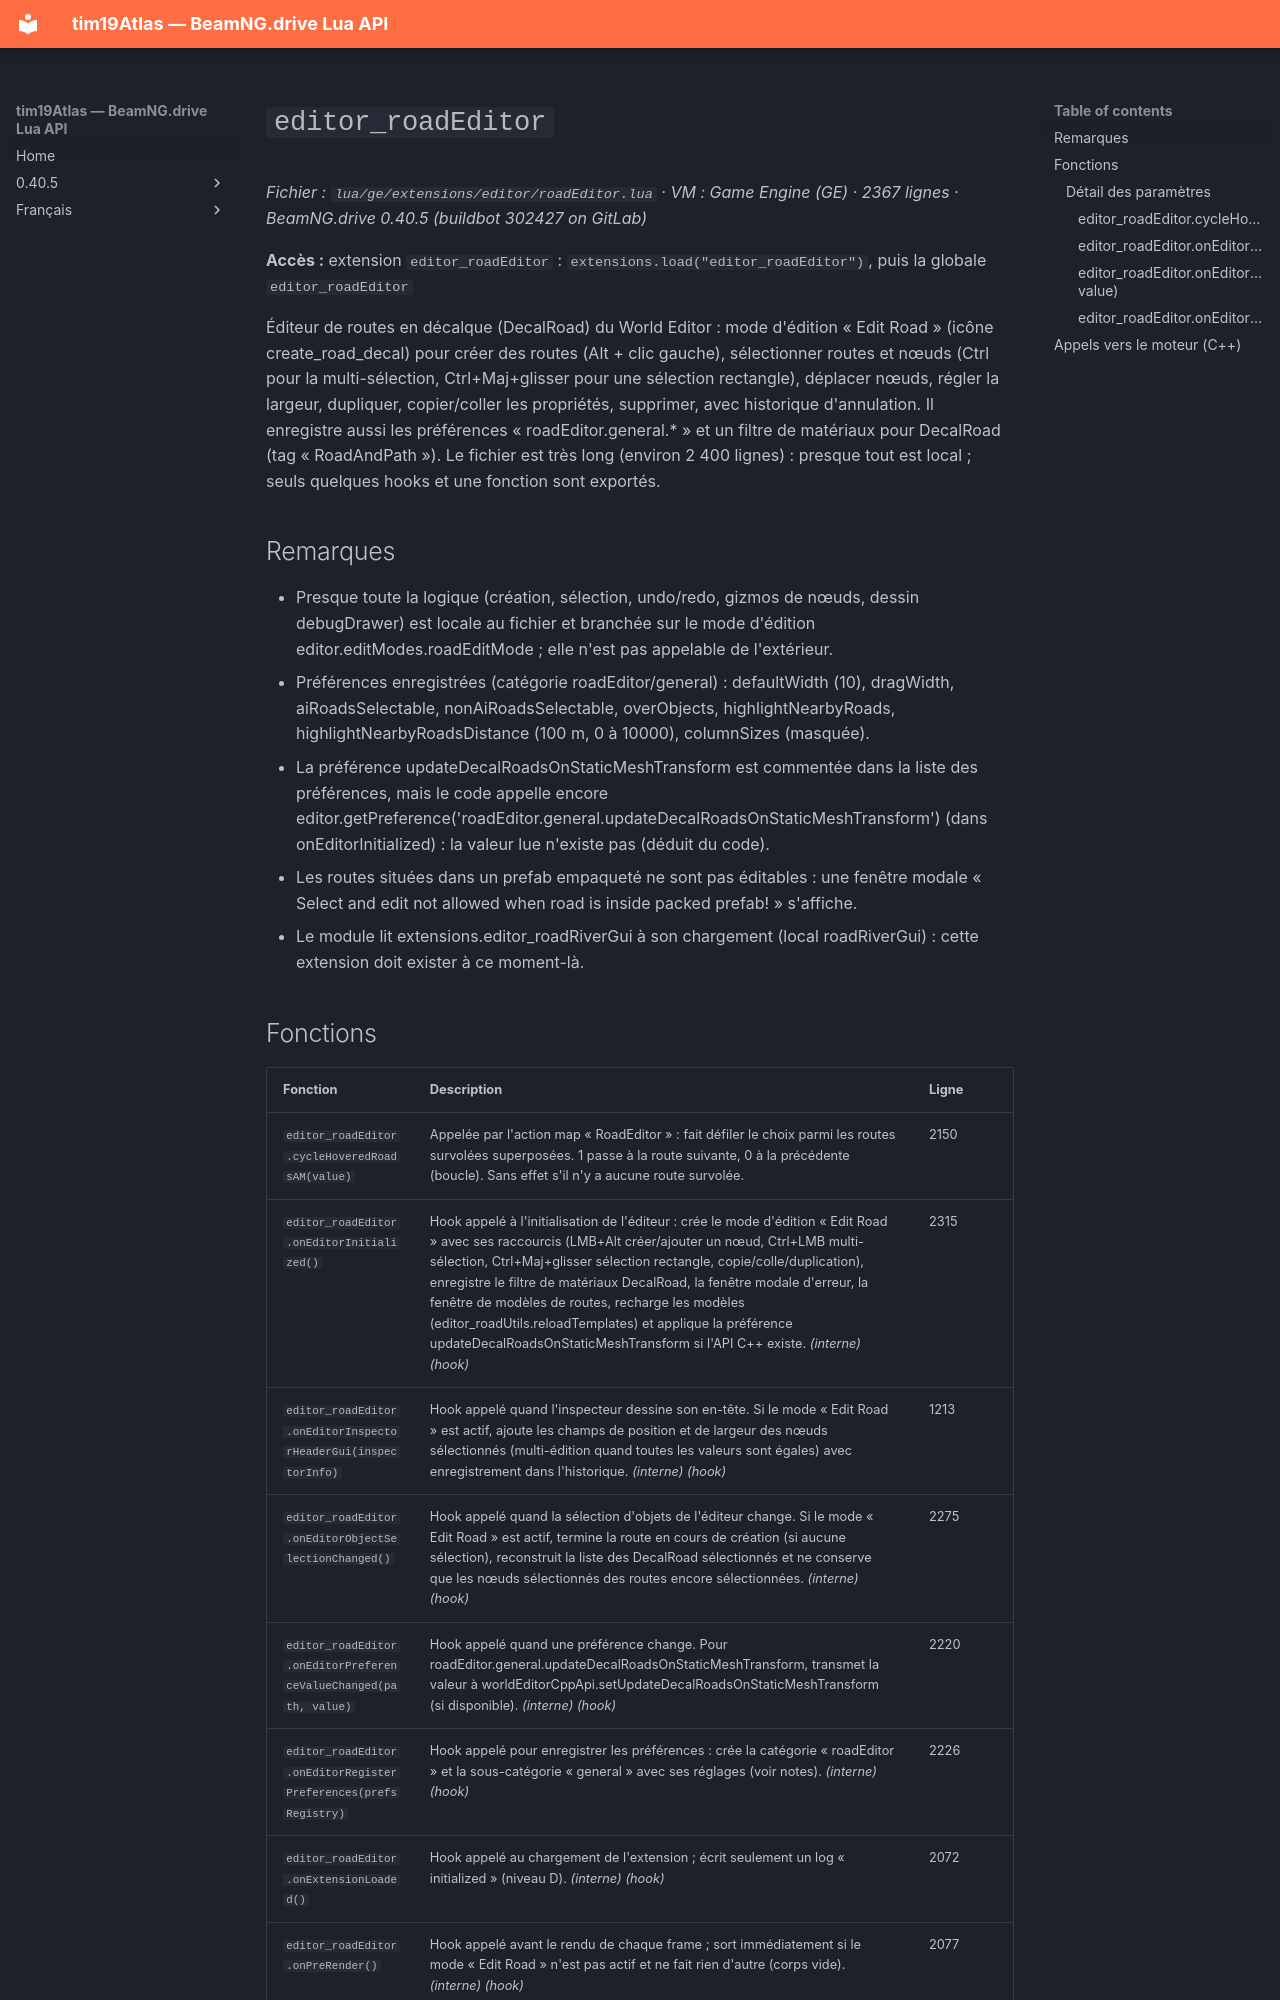

repository: Tim0219800/beamng-lua-atlas · page: fr/0.40.5/ge/extensions/editor/roadEditor.html · generator: mkdocs

# `editor_roadEditor`

*Fichier : `lua/ge/extensions/editor/roadEditor.lua` · VM : Game Engine (GE) · 2367 lignes · BeamNG.drive 0.40.5 (buildbot 302427 on GitLab)*

**Accès :** extension `editor_roadEditor` : `extensions.load("editor_roadEditor")`, puis la globale `editor_roadEditor`

Éditeur de routes en décalque (DecalRoad) du World Editor : mode d'édition « Edit Road » (icône create_road_decal) pour créer des routes (Alt + clic gauche), sélectionner routes et nœuds (Ctrl pour la multi-sélection, Ctrl+Maj+glisser pour une sélection rectangle), déplacer nœuds, régler la largeur, dupliquer, copier/coller les propriétés, supprimer, avec historique d'annulation. Il enregistre aussi les préférences « roadEditor.general.* » et un filtre de matériaux pour DecalRoad (tag « RoadAndPath »). Le fichier est très long (environ 2 400 lignes) : presque tout est local ; seuls quelques hooks et une fonction sont exportés.

## Remarques

- Presque toute la logique (création, sélection, undo/redo, gizmos de nœuds, dessin debugDrawer) est locale au fichier et branchée sur le mode d'édition editor.editModes.roadEditMode ; elle n'est pas appelable de l'extérieur.
- Préférences enregistrées (catégorie roadEditor/general) : defaultWidth (10), dragWidth, aiRoadsSelectable, nonAiRoadsSelectable, overObjects, highlightNearbyRoads, highlightNearbyRoadsDistance (100 m, 0 à 10000), columnSizes (masquée).
- La préférence updateDecalRoadsOnStaticMeshTransform est commentée dans la liste des préférences, mais le code appelle encore editor.getPreference('roadEditor.general.updateDecalRoadsOnStaticMeshTransform') (dans onEditorInitialized) : la valeur lue n'existe pas (déduit du code).
- Les routes situées dans un prefab empaqueté ne sont pas éditables : une fenêtre modale « Select and edit not allowed when road is inside packed prefab! » s'affiche.
- Le module lit extensions.editor_roadRiverGui à son chargement (local roadRiverGui) : cette extension doit exister à ce moment-là.
